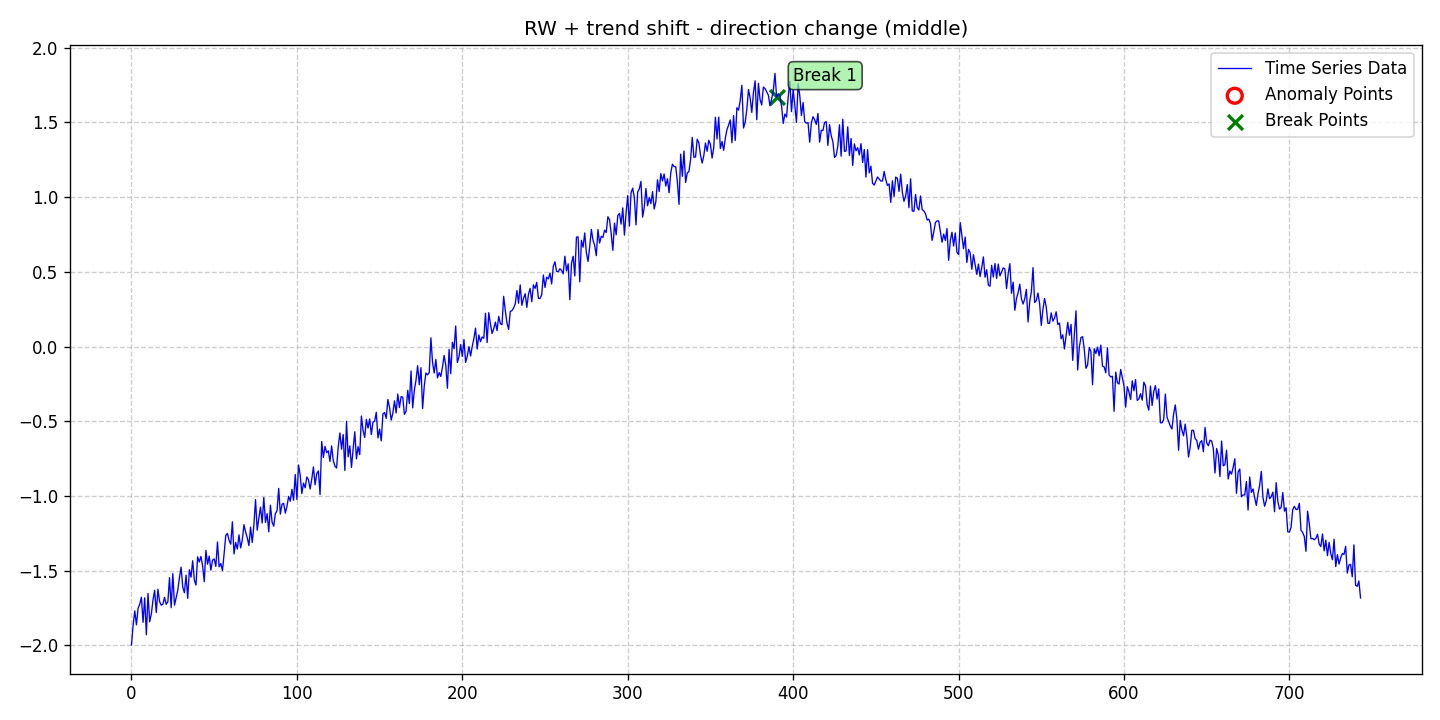

Values plotted in this chart, from the file beside it:
date, data, stationary, det_lin_up, det_lin_down, det_quad, det_cubic, det_exp, det_damped, stoc_trend, volatility, single_seas, multiple_seas, point_anom_single, point_anom_multi, collect_anom, context_anom, mean_shift, var_shift, trend_shift, point_anom_count, point_anom_location, point_anom_point, collect_anom_count
2020-01-01, -1.997, 0, 0, 0, 0, 0, 0, 0, 1, 0, 0, 0, 0, 0, 0, 0, 0, 0, 1, 0, none, , 0
2020-01-02, -1.865, 0, 0, 0, 0, 0, 0, 0, 1, 0, 0, 0, 0, 0, 0, 0, 0, 0, 1, 0, none, , 0
2020-01-03, -1.769, 0, 0, 0, 0, 0, 0, 0, 1, 0, 0, 0, 0, 0, 0, 0, 0, 0, 1, 0, none, , 0
2020-01-04, -1.862, 0, 0, 0, 0, 0, 0, 0, 1, 0, 0, 0, 0, 0, 0, 0, 0, 0, 1, 0, none, , 0
2020-01-05, -1.752, 0, 0, 0, 0, 0, 0, 0, 1, 0, 0, 0, 0, 0, 0, 0, 0, 0, 1, 0, none, , 0
2020-01-06, -1.724, 0, 0, 0, 0, 0, 0, 0, 1, 0, 0, 0, 0, 0, 0, 0, 0, 0, 1, 0, none, , 0
2020-01-07, -1.677, 0, 0, 0, 0, 0, 0, 0, 1, 0, 0, 0, 0, 0, 0, 0, 0, 0, 1, 0, none, , 0
2020-01-08, -1.845, 0, 0, 0, 0, 0, 0, 0, 1, 0, 0, 0, 0, 0, 0, 0, 0, 0, 1, 0, none, , 0
2020-01-09, -1.681, 0, 0, 0, 0, 0, 0, 0, 1, 0, 0, 0, 0, 0, 0, 0, 0, 0, 1, 0, none, , 0
2020-01-10, -1.928, 0, 0, 0, 0, 0, 0, 0, 1, 0, 0, 0, 0, 0, 0, 0, 0, 0, 1, 0, none, , 0
2020-01-11, -1.652, 0, 0, 0, 0, 0, 0, 0, 1, 0, 0, 0, 0, 0, 0, 0, 0, 0, 1, 0, none, , 0
2020-01-12, -1.842, 0, 0, 0, 0, 0, 0, 0, 1, 0, 0, 0, 0, 0, 0, 0, 0, 0, 1, 0, none, , 0
2020-01-13, -1.79, 0, 0, 0, 0, 0, 0, 0, 1, 0, 0, 0, 0, 0, 0, 0, 0, 0, 1, 0, none, , 0
2020-01-14, -1.697, 0, 0, 0, 0, 0, 0, 0, 1, 0, 0, 0, 0, 0, 0, 0, 0, 0, 1, 0, none, , 0
2020-01-15, -1.631, 0, 0, 0, 0, 0, 0, 0, 1, 0, 0, 0, 0, 0, 0, 0, 0, 0, 1, 0, none, , 0
2020-01-16, -1.78, 0, 0, 0, 0, 0, 0, 0, 1, 0, 0, 0, 0, 0, 0, 0, 0, 0, 1, 0, none, , 0
2020-01-17, -1.624, 0, 0, 0, 0, 0, 0, 0, 1, 0, 0, 0, 0, 0, 0, 0, 0, 0, 1, 0, none, , 0
2020-01-18, -1.706, 0, 0, 0, 0, 0, 0, 0, 1, 0, 0, 0, 0, 0, 0, 0, 0, 0, 1, 0, none, , 0
2020-01-19, -1.73, 0, 0, 0, 0, 0, 0, 0, 1, 0, 0, 0, 0, 0, 0, 0, 0, 0, 1, 0, none, , 0
2020-01-20, -1.724, 0, 0, 0, 0, 0, 0, 0, 1, 0, 0, 0, 0, 0, 0, 0, 0, 0, 1, 0, none, , 0
2020-01-21, -1.678, 0, 0, 0, 0, 0, 0, 0, 1, 0, 0, 0, 0, 0, 0, 0, 0, 0, 1, 0, none, , 0
2020-01-22, -1.725, 0, 0, 0, 0, 0, 0, 0, 1, 0, 0, 0, 0, 0, 0, 0, 0, 0, 1, 0, none, , 0
2020-01-23, -1.707, 0, 0, 0, 0, 0, 0, 0, 1, 0, 0, 0, 0, 0, 0, 0, 0, 0, 1, 0, none, , 0
2020-01-24, -1.546, 0, 0, 0, 0, 0, 0, 0, 1, 0, 0, 0, 0, 0, 0, 0, 0, 0, 1, 0, none, , 0
2020-01-25, -1.747, 0, 0, 0, 0, 0, 0, 0, 1, 0, 0, 0, 0, 0, 0, 0, 0, 0, 1, 0, none, , 0
2020-01-26, -1.519, 0, 0, 0, 0, 0, 0, 0, 1, 0, 0, 0, 0, 0, 0, 0, 0, 0, 1, 0, none, , 0
2020-01-27, -1.73, 0, 0, 0, 0, 0, 0, 0, 1, 0, 0, 0, 0, 0, 0, 0, 0, 0, 1, 0, none, , 0
2020-01-28, -1.679, 0, 0, 0, 0, 0, 0, 0, 1, 0, 0, 0, 0, 0, 0, 0, 0, 0, 1, 0, none, , 0
2020-01-29, -1.631, 0, 0, 0, 0, 0, 0, 0, 1, 0, 0, 0, 0, 0, 0, 0, 0, 0, 1, 0, none, , 0
2020-01-30, -1.546, 0, 0, 0, 0, 0, 0, 0, 1, 0, 0, 0, 0, 0, 0, 0, 0, 0, 1, 0, none, , 0
2020-01-31, -1.476, 0, 0, 0, 0, 0, 0, 0, 1, 0, 0, 0, 0, 0, 0, 0, 0, 0, 1, 0, none, , 0
2020-02-01, -1.61, 0, 0, 0, 0, 0, 0, 0, 1, 0, 0, 0, 0, 0, 0, 0, 0, 0, 1, 0, none, , 0
2020-02-02, -1.647, 0, 0, 0, 0, 0, 0, 0, 1, 0, 0, 0, 0, 0, 0, 0, 0, 0, 1, 0, none, , 0
2020-02-03, -1.529, 0, 0, 0, 0, 0, 0, 0, 1, 0, 0, 0, 0, 0, 0, 0, 0, 0, 1, 0, none, , 0
2020-02-04, -1.685, 0, 0, 0, 0, 0, 0, 0, 1, 0, 0, 0, 0, 0, 0, 0, 0, 0, 1, 0, none, , 0
2020-02-05, -1.493, 0, 0, 0, 0, 0, 0, 0, 1, 0, 0, 0, 0, 0, 0, 0, 0, 0, 1, 0, none, , 0
2020-02-06, -1.543, 0, 0, 0, 0, 0, 0, 0, 1, 0, 0, 0, 0, 0, 0, 0, 0, 0, 1, 0, none, , 0
2020-02-07, -1.433, 0, 0, 0, 0, 0, 0, 0, 1, 0, 0, 0, 0, 0, 0, 0, 0, 0, 1, 0, none, , 0
2020-02-08, -1.562, 0, 0, 0, 0, 0, 0, 0, 1, 0, 0, 0, 0, 0, 0, 0, 0, 0, 1, 0, none, , 0
2020-02-09, -1.596, 0, 0, 0, 0, 0, 0, 0, 1, 0, 0, 0, 0, 0, 0, 0, 0, 0, 1, 0, none, , 0
2020-02-10, -1.407, 0, 0, 0, 0, 0, 0, 0, 1, 0, 0, 0, 0, 0, 0, 0, 0, 0, 1, 0, none, , 0
2020-02-11, -1.442, 0, 0, 0, 0, 0, 0, 0, 1, 0, 0, 0, 0, 0, 0, 0, 0, 0, 1, 0, none, , 0
2020-02-12, -1.404, 0, 0, 0, 0, 0, 0, 0, 1, 0, 0, 0, 0, 0, 0, 0, 0, 0, 1, 0, none, , 0
2020-02-13, -1.466, 0, 0, 0, 0, 0, 0, 0, 1, 0, 0, 0, 0, 0, 0, 0, 0, 0, 1, 0, none, , 0
2020-02-14, -1.573, 0, 0, 0, 0, 0, 0, 0, 1, 0, 0, 0, 0, 0, 0, 0, 0, 0, 1, 0, none, , 0
2020-02-15, -1.364, 0, 0, 0, 0, 0, 0, 0, 1, 0, 0, 0, 0, 0, 0, 0, 0, 0, 1, 0, none, , 0
2020-02-16, -1.456, 0, 0, 0, 0, 0, 0, 0, 1, 0, 0, 0, 0, 0, 0, 0, 0, 0, 1, 0, none, , 0
2020-02-17, -1.402, 0, 0, 0, 0, 0, 0, 0, 1, 0, 0, 0, 0, 0, 0, 0, 0, 0, 1, 0, none, , 0
2020-02-18, -1.496, 0, 0, 0, 0, 0, 0, 0, 1, 0, 0, 0, 0, 0, 0, 0, 0, 0, 1, 0, none, , 0
2020-02-19, -1.429, 0, 0, 0, 0, 0, 0, 0, 1, 0, 0, 0, 0, 0, 0, 0, 0, 0, 1, 0, none, , 0
2020-02-20, -1.421, 0, 0, 0, 0, 0, 0, 0, 1, 0, 0, 0, 0, 0, 0, 0, 0, 0, 1, 0, none, , 0
2020-02-21, -1.471, 0, 0, 0, 0, 0, 0, 0, 1, 0, 0, 0, 0, 0, 0, 0, 0, 0, 1, 0, none, , 0
2020-02-22, -1.307, 0, 0, 0, 0, 0, 0, 0, 1, 0, 0, 0, 0, 0, 0, 0, 0, 0, 1, 0, none, , 0
2020-02-23, -1.474, 0, 0, 0, 0, 0, 0, 0, 1, 0, 0, 0, 0, 0, 0, 0, 0, 0, 1, 0, none, , 0
2020-02-24, -1.451, 0, 0, 0, 0, 0, 0, 0, 1, 0, 0, 0, 0, 0, 0, 0, 0, 0, 1, 0, none, , 0
2020-02-25, -1.499, 0, 0, 0, 0, 0, 0, 0, 1, 0, 0, 0, 0, 0, 0, 0, 0, 0, 1, 0, none, , 0
2020-02-26, -1.387, 0, 0, 0, 0, 0, 0, 0, 1, 0, 0, 0, 0, 0, 0, 0, 0, 0, 1, 0, none, , 0
2020-02-27, -1.264, 0, 0, 0, 0, 0, 0, 0, 1, 0, 0, 0, 0, 0, 0, 0, 0, 0, 1, 0, none, , 0
2020-02-28, -1.25, 0, 0, 0, 0, 0, 0, 0, 1, 0, 0, 0, 0, 0, 0, 0, 0, 0, 1, 0, none, , 0
2020-02-29, -1.296, 0, 0, 0, 0, 0, 0, 0, 1, 0, 0, 0, 0, 0, 0, 0, 0, 0, 1, 0, none, , 0
... 684 more rows
